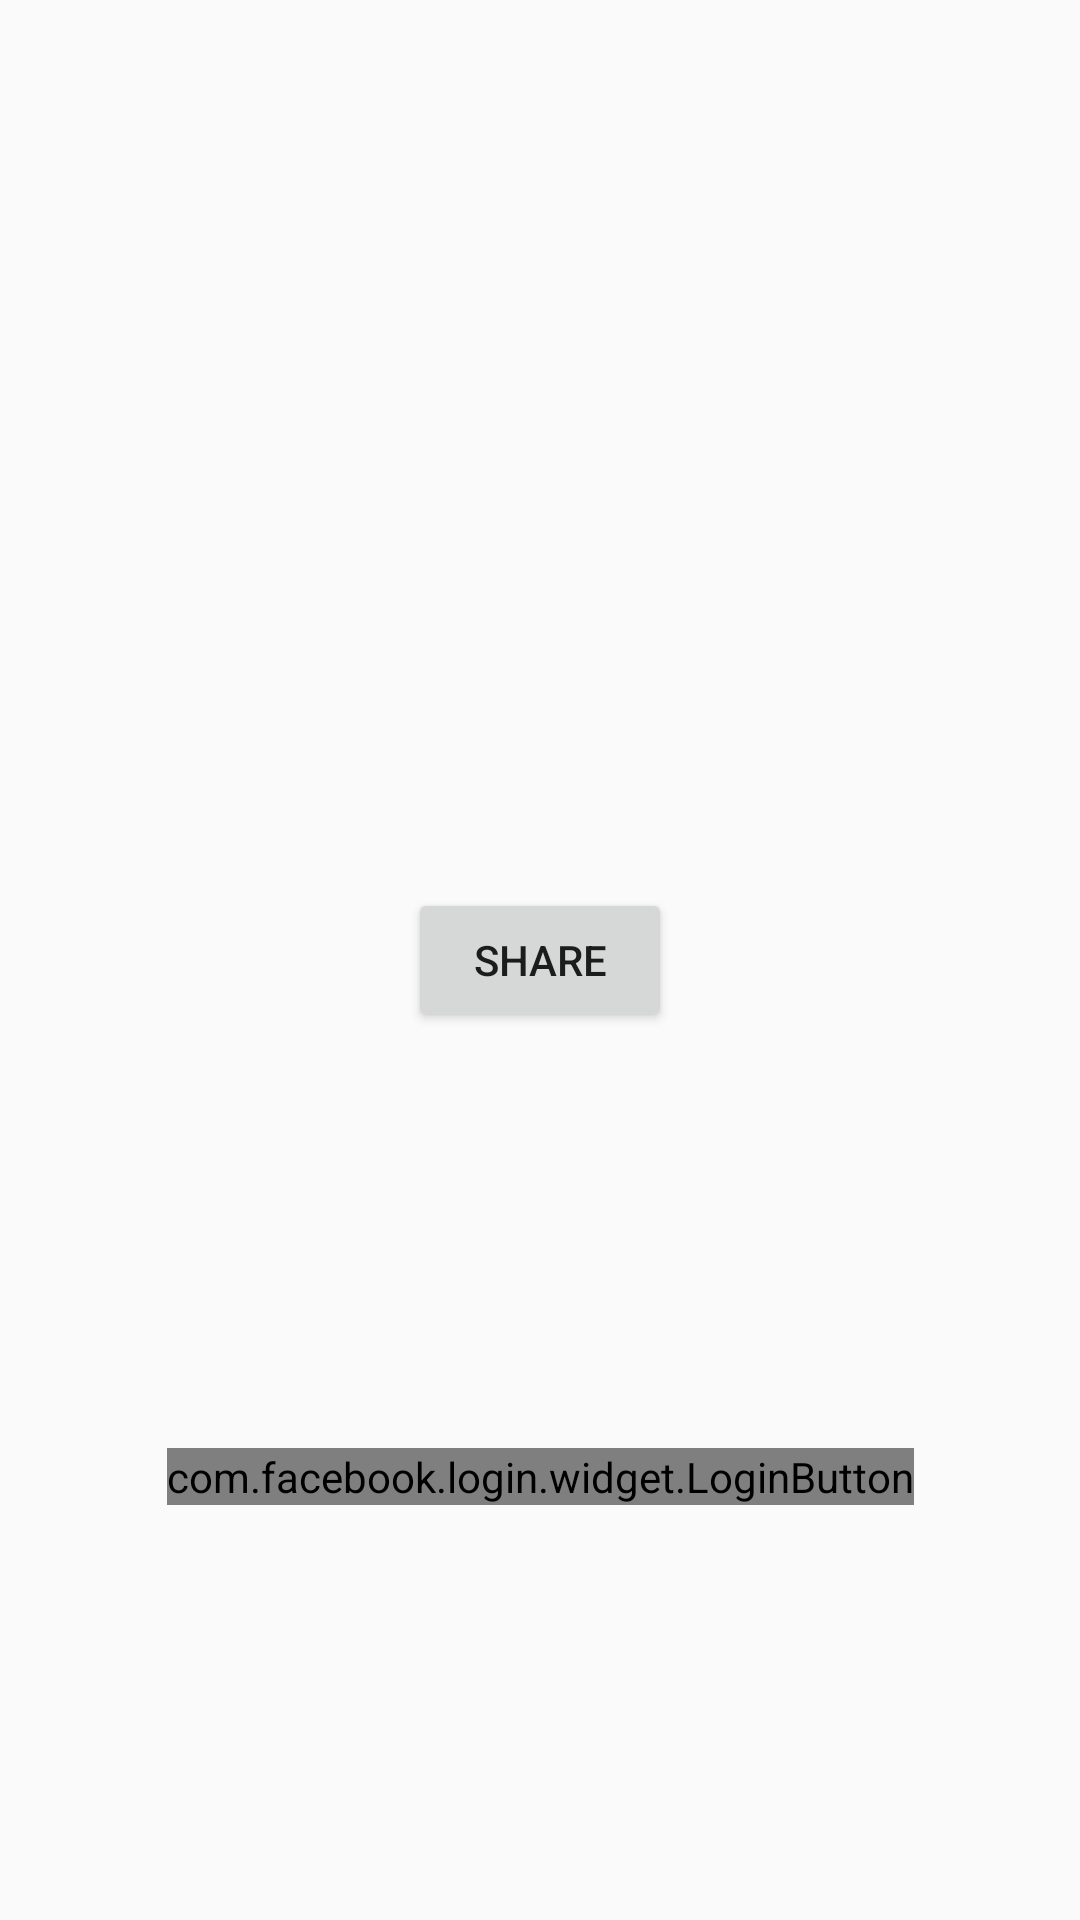

Here is an Android app screen rendered from its layout file. Give the layout XML and the strings, colors and styles it references.
<!-- AndroidManifest.xml: application theme Theme.MovieDetail -->
<!-- res/layout/activity_facebook.xml -->
<?xml version="1.0" encoding="utf-8"?>
<androidx.constraintlayout.widget.ConstraintLayout xmlns:android="http://schemas.android.com/apk/res/android"
    xmlns:app="http://schemas.android.com/apk/res-auto"
    xmlns:tools="http://schemas.android.com/tools"
    android:layout_width="match_parent"
    android:layout_height="match_parent"
    tools:context=".view.facebook.FacebookActivity">

    <Button
        android:id="@+id/shareButton"
        android:layout_width="wrap_content"
        android:layout_height="wrap_content"
        android:text="Share"
        app:layout_constraintBottom_toBottomOf="parent"
        app:layout_constraintEnd_toEndOf="parent"
        app:layout_constraintStart_toStartOf="parent"
        app:layout_constraintTop_toBottomOf="@+id/image_view" />

    <com.facebook.login.widget.LoginButton
        android:id="@+id/login_button"
        android:layout_width="wrap_content"
        android:layout_height="wrap_content"
        android:layout_gravity="center_horizontal"
        app:layout_constraintBottom_toBottomOf="parent"
        app:layout_constraintEnd_toEndOf="parent"
        app:layout_constraintStart_toStartOf="parent"
        app:layout_constraintTop_toBottomOf="@+id/shareButton" />

    <ImageView
        android:id="@+id/image_view"
        android:layout_width="wrap_content"
        android:layout_height="wrap_content"
        app:layout_constraintEnd_toEndOf="parent"
        android:adjustViewBounds="true"
        app:layout_constraintStart_toStartOf="parent"
        app:layout_constraintTop_toTopOf="parent"
        tools:srcCompat="@tools:sample/backgrounds/scenic" />
</androidx.constraintlayout.widget.ConstraintLayout>
<!-- resources referenced by this layout -->
<resources>
  <style name="Theme.MovieDetail" parent="Theme.AppCompat.Light.DarkActionBar">
      
      <item name="colorPrimary">@color/colorPrimary</item>
      <item name="colorPrimaryDark">@color/colorPrimaryDark</item>
      <item name="colorAccent">@color/colorAccent</item>
      </style>
  <color name="colorPrimary">#6200EE</color>
  <color name="colorPrimaryDark">#3700B3</color>
  <color name="colorAccent">#03DAC5</color>
</resources>
